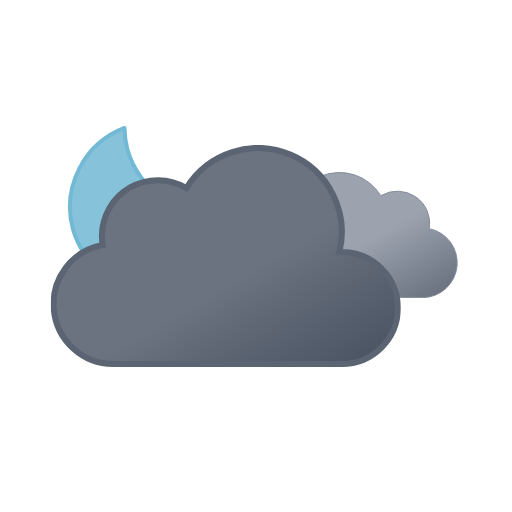
t = 0.00 s
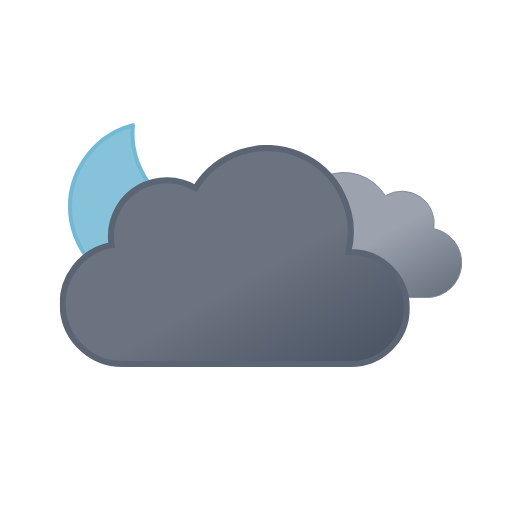
t = 0.75 s
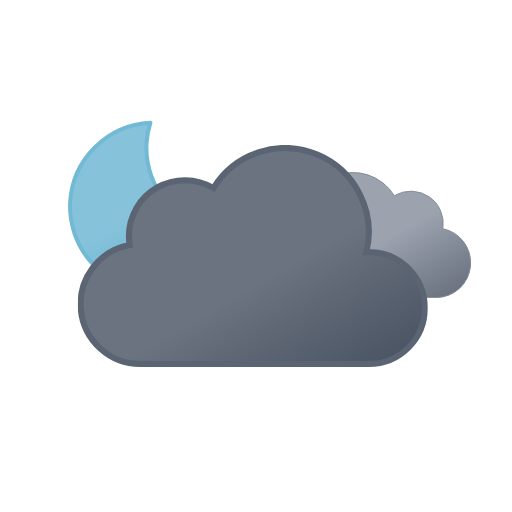
t = 2.25 s
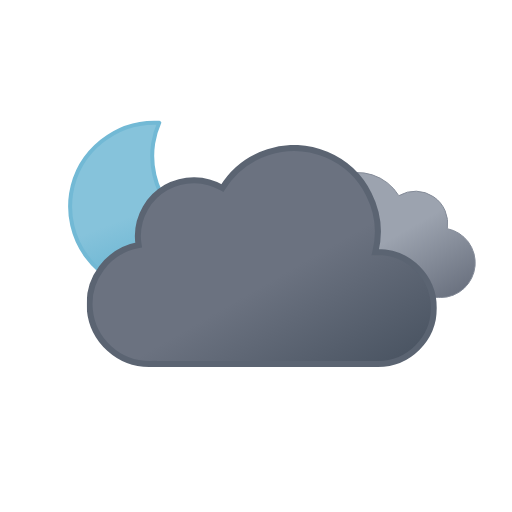
t = 3.00 s
t = 3.75 s: frame unchanged from t = 2.25 s, image omitted
t = 5.25 s: frame unchanged from t = 0.75 s, image omitted

The animated SVG that drew these frames (rendered in a browser with its animation timeline set to each time). Animation: 3 SMIL elements (animateTransform=3); one cycle of 6.00 s, repeats indefinitely.

<svg xmlns="http://www.w3.org/2000/svg" xmlns:xlink="http://www.w3.org/1999/xlink" viewBox="0 0 512 512"><defs><symbol id="e" overflow="visible" viewBox="0 0 172 172"><path fill="url(#c)" stroke="#72b9d5" stroke-linecap="round" stroke-linejoin="round" stroke-width="4" d="M160.6 107.4a84.8 84.8 0 01-85.4-84.3A83.3 83.3 0 0178 2 84.7 84.7 0 002 85.7 84.8 84.8 0 0087.4 170a85.2 85.2 0 0082.6-63.1 88 88 0 01-9.4.5Z"><animateTransform additive="sum" attributeName="transform" dur="6s" repeatCount="indefinite" type="rotate" values="-15 86 86; 9 86 86; -15 86 86"/></path></symbol><symbol id="g" viewBox="0 0 200.3 126.1"><path fill="url(#a)" stroke="#848b98" stroke-miterlimit="10" d="M.5 93.2a32.4 32.4 0 0032.4 32.4h129.8v-.1l2.3.1a34.8 34.8 0 006.5-68.9 32.4 32.4 0 00-48.5-33 48.6 48.6 0 00-88.6 37.1h-1.5A32.4 32.4 0 00.5 93.1Z"/></symbol><symbol id="h" viewBox="0 0 350 222"><path fill="url(#b)" stroke="#5b6472" stroke-miterlimit="10" stroke-width="6" d="m291 107-2.5.1A83.9 83.9 0 00135.6 43 56 56 0 0051 91a56.6 56.6 0 00.8 9A60 60 0 0063 219l4-.2v.2h224a56 56 0 000-112Z"/></symbol><symbol id="f" overflow="visible" viewBox="0 0 398 222"><use xlink:href="#g" width="200.3" height="126.1" transform="translate(198 27)"><animateTransform additive="sum" attributeName="transform" dur="6s" repeatCount="indefinite" type="translate" values="-9 0; 9 0; -9 0"/></use><use xlink:href="#h" width="350" height="222"><animateTransform additive="sum" attributeName="transform" dur="6s" repeatCount="indefinite" type="translate" values="-18 0; 18 0; -18 0"/></use></symbol><symbol id="d" overflow="visible" viewBox="0 0 398.8 246"><use xlink:href="#e" width="172" height="172"/><use xlink:href="#f" width="398" height="222" transform="translate(.84 24)"/></symbol><linearGradient id="a" x1="52.7" x2="133.4" y1="9.6" y2="149.3" gradientUnits="userSpaceOnUse"><stop offset="0" stop-color="#9ca3af"/><stop offset=".5" stop-color="#9ca3af"/><stop offset="1" stop-color="#6b7280"/></linearGradient><linearGradient id="b" x1="99.5" x2="232.6" y1="30.7" y2="261.4" gradientUnits="userSpaceOnUse"><stop offset="0" stop-color="#6b7280"/><stop offset=".5" stop-color="#6b7280"/><stop offset="1" stop-color="#4b5563"/></linearGradient><linearGradient id="c" x1="34.7" x2="119.2" y1="18.6" y2="165" gradientUnits="userSpaceOnUse"><stop offset="0" stop-color="#86c3db"/><stop offset=".5" stop-color="#86c3db"/><stop offset="1" stop-color="#5eafcf"/></linearGradient></defs><use xlink:href="#d" width="398.8" height="246" transform="translate(68 121)"/></svg>
